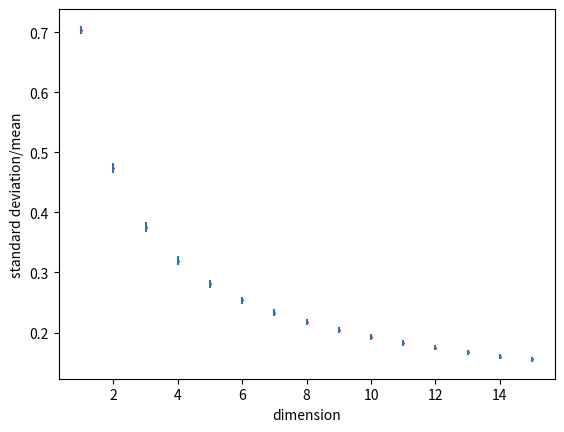

Python code for this plot:
import random
import math
import numpy
import matplotlib.pyplot as plt
import itertools


def belongs_to_sphere(radius, point):
    sum = 0
    for x in range(0, len(point)):
        sum += point[x] ** 2
    return sum <= radius ** 2


def generate_point(radius, dimensions):
    point = []
    for x in range(0, dimensions):
        point.append(random.uniform(-radius, radius))
    return point


def distance(dimensions, point1, point2):
    dist_sum = 0
    for x in range(0, dimensions):
        dist_sum += (point1[x] - point2[x]) ** 2
    return math.sqrt(dist_sum)


def round_up_results(mean, std):
    if std == 0:
        precision = 0
    else:
        precision = -int(math.log(abs(float(std)), 10)) + 2
    mean = round(float(mean), precision)
    std = round(float(std), precision)
    return mean, std


# input
X = 1.0
dims = 15
iterations = 70
repeats = 120

ex2_results = []
ex2_errors = []

for dim in range(1, dims + 1):
    attempts = []
    for attempt in range(0, repeats):
        points_list = []
        distances = []
        for t in range(0, iterations):
            my_point = generate_point(X, dim)
            points_list.append(my_point)
        for t in itertools.combinations(points_list, 2):
            distances.append(distance(dim, t[0], t[1]))
        std_by_mean = numpy.std(distances) / numpy.mean(distances)
        attempts.append(std_by_mean)

    mean_result = numpy.mean(attempts)
    std_result = numpy.std(attempts)

    (mean_result, std_result) = round_up_results(mean_result, std_result)

    print('\ndimension', dim)

    print('mean result:', mean_result)
    print('result stddev:', std_result)

    ex2_results.append(mean_result)
    ex2_errors.append(std_result)

print("dimension stddev/mean error");
for k in range(0, len(ex2_results)):
    print(k+1, ex2_results[k], ex2_errors[k])

plt.plot(range(1, dims + 1), ex2_results, 'ro', markersize=1)
plt.errorbar(range(1, dims + 1), ex2_results, yerr=ex2_errors, ls='none')
plt.xlabel('dimension')
plt.ylabel('standard deviation/mean')
plt.show()
